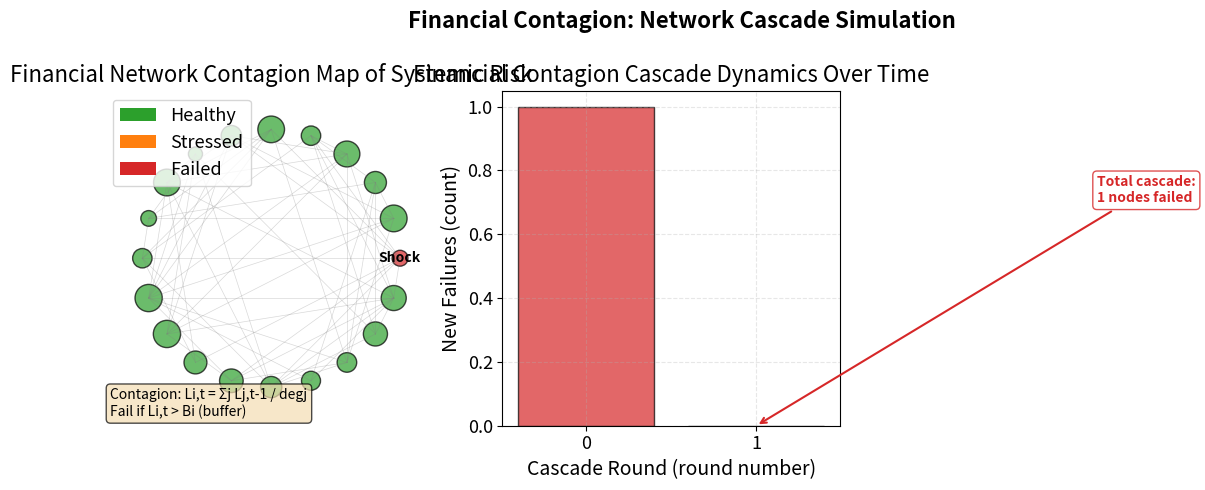

The matplotlib source for this figure: (Note: this script raises an exception after producing the figure.)
r"""Financial Contagion: Network Cascade Simulation

Based on: Acemoglu et al. (2015) - Systemic Risk and Network Topology

Economic Model:
Contagion probability across network:
$P_{contagion} = 1 - \prod_{i}(1 - p_i \cdot w_{ij})$
where p_i is failure probability of node i, w_ij is network weight.
"""
import matplotlib.pyplot as plt
import numpy as np
from pathlib import Path

np.random.seed(42)

plt.rcParams.update({
    'font.size': 14, 'axes.labelsize': 14, 'axes.titlesize': 16,
    'xtick.labelsize': 13, 'ytick.labelsize': 13, 'legend.fontsize': 13,
    'figure.figsize': (10, 6), 'figure.dpi': 150
})

MLPURPLE = '#3333B2'
MLBLUE = '#0066CC'
MLORANGE = '#FF7F0E'
MLGREEN = '#2CA02C'
MLRED = '#D62728'
MLLAVENDER = '#ADADE0'

# Network setup
N = 20
angles = 2 * np.pi * np.arange(N) / N
x = np.cos(angles)
y = np.sin(angles)

# Create adjacency matrix (symmetric, no self-loops)
adj = np.random.rand(N, N) < 0.3
adj = np.triu(adj, 1)  # Upper triangle only
adj = adj + adj.T  # Make symmetric
np.fill_diagonal(adj, 0)

# Capital buffers
buffers = np.random.uniform(0.05, 0.2, N)
original_buffers = buffers.copy()

# Degree of each node
degrees = adj.sum(axis=1)
degrees = np.maximum(degrees, 1)  # Avoid division by zero

# Contagion simulation
shock_node = 0
failed = np.zeros(N, dtype=bool)
stressed = np.zeros(N, dtype=bool)
failed[shock_node] = True

cascade_rounds = []
round_failures = [1]  # Initial shock

for round_num in range(10):
    new_failures = 0
    cumulative_losses = np.zeros(N)

    # Failed nodes spread losses to neighbors
    for i in range(N):
        if failed[i]:
            neighbors = np.where(adj[i])[0]
            loss_per_neighbor = original_buffers[i] / degrees[i]
            for j in neighbors:
                if not failed[j]:
                    cumulative_losses[j] += loss_per_neighbor

    # Check for new failures
    for i in range(N):
        if not failed[i]:
            if cumulative_losses[i] > buffers[i]:
                failed[i] = True
                new_failures += 1
            elif cumulative_losses[i] > 0.5 * buffers[i]:
                stressed[i] = True

    round_failures.append(new_failures)
    if new_failures == 0:
        break

# Visualization
fig, (ax1, ax2) = plt.subplots(1, 2, figsize=(12, 5))

# Left panel: Network visualization
for i in range(N):
    for j in range(i+1, N):
        if adj[i, j]:
            ax1.plot([x[i], x[j]], [y[i], y[j]], 'gray', alpha=0.3, linewidth=0.5)

# Color nodes based on status
colors = []
for i in range(N):
    if failed[i]:
        colors.append(MLRED)
    elif stressed[i]:
        colors.append(MLORANGE)
    else:
        colors.append(MLGREEN)

sizes = original_buffers * 2000
ax1.scatter(x, y, s=sizes, c=colors, alpha=0.7, edgecolors='black', linewidth=1)

# Label shock node
ax1.text(x[shock_node], y[shock_node], 'Shock', ha='center', va='center',
         fontsize=10, fontweight='bold')

ax1.set_xlim(-1.3, 1.3)
ax1.set_ylim(-1.3, 1.3)
ax1.set_aspect('equal')
ax1.axis('off')
ax1.set_title('Financial Network Contagion Map of Systemic Risk')

# Add legend
from matplotlib.patches import Patch
legend_elements = [
    Patch(facecolor=MLGREEN, label='Healthy'),
    Patch(facecolor=MLORANGE, label='Stressed'),
    Patch(facecolor=MLRED, label='Failed')
]
ax1.legend(handles=legend_elements, loc='upper left')

# Right panel: Failures per round
rounds = np.arange(len(round_failures))
ax2.bar(rounds, round_failures, color=MLRED, alpha=0.7, edgecolor='black')
ax2.set_xlabel('Cascade Round (round number)')
ax2.set_ylabel('New Failures (count)')
ax2.set_title('Financial Contagion Cascade Dynamics Over Time')
ax2.grid(True, alpha=0.3, linestyle='--')
ax2.set_xticks(rounds)

# B5: Add annotation highlighting cascade total
total_failures = failed.sum()
if len(round_failures) > 1:
    ax2.annotate(f'Total cascade:\n{total_failures} nodes failed',
                xy=(1, round_failures[1]), xytext=(3, max(round_failures) * 0.7),
                fontsize=10, fontweight='bold', color=MLRED,
                arrowprops=dict(arrowstyle='->', color=MLRED, lw=1.5),
                bbox=dict(boxstyle='round,pad=0.3', facecolor='white', edgecolor=MLRED, alpha=0.8))

plt.suptitle('Financial Contagion: Network Cascade Simulation', fontsize=16, fontweight='bold')

# Add educational annotation to network panel
ax1.text(0.02, 0.02, 'Contagion: Li,t = Σj Lj,t-1 / degj\nFail if Li,t > Bi (buffer)',
        transform=ax1.transAxes, fontsize=10,
        verticalalignment='bottom',
        bbox=dict(boxstyle='round', facecolor='wheat', alpha=0.7))

plt.tight_layout()

plt.savefig(Path(__file__).parent / 'chart.pdf', dpi=300, bbox_inches='tight')
plt.savefig(Path(__file__).parent / 'chart.png', dpi=150, bbox_inches='tight')
plt.close()
print("Chart saved to chart.pdf and chart.png")
